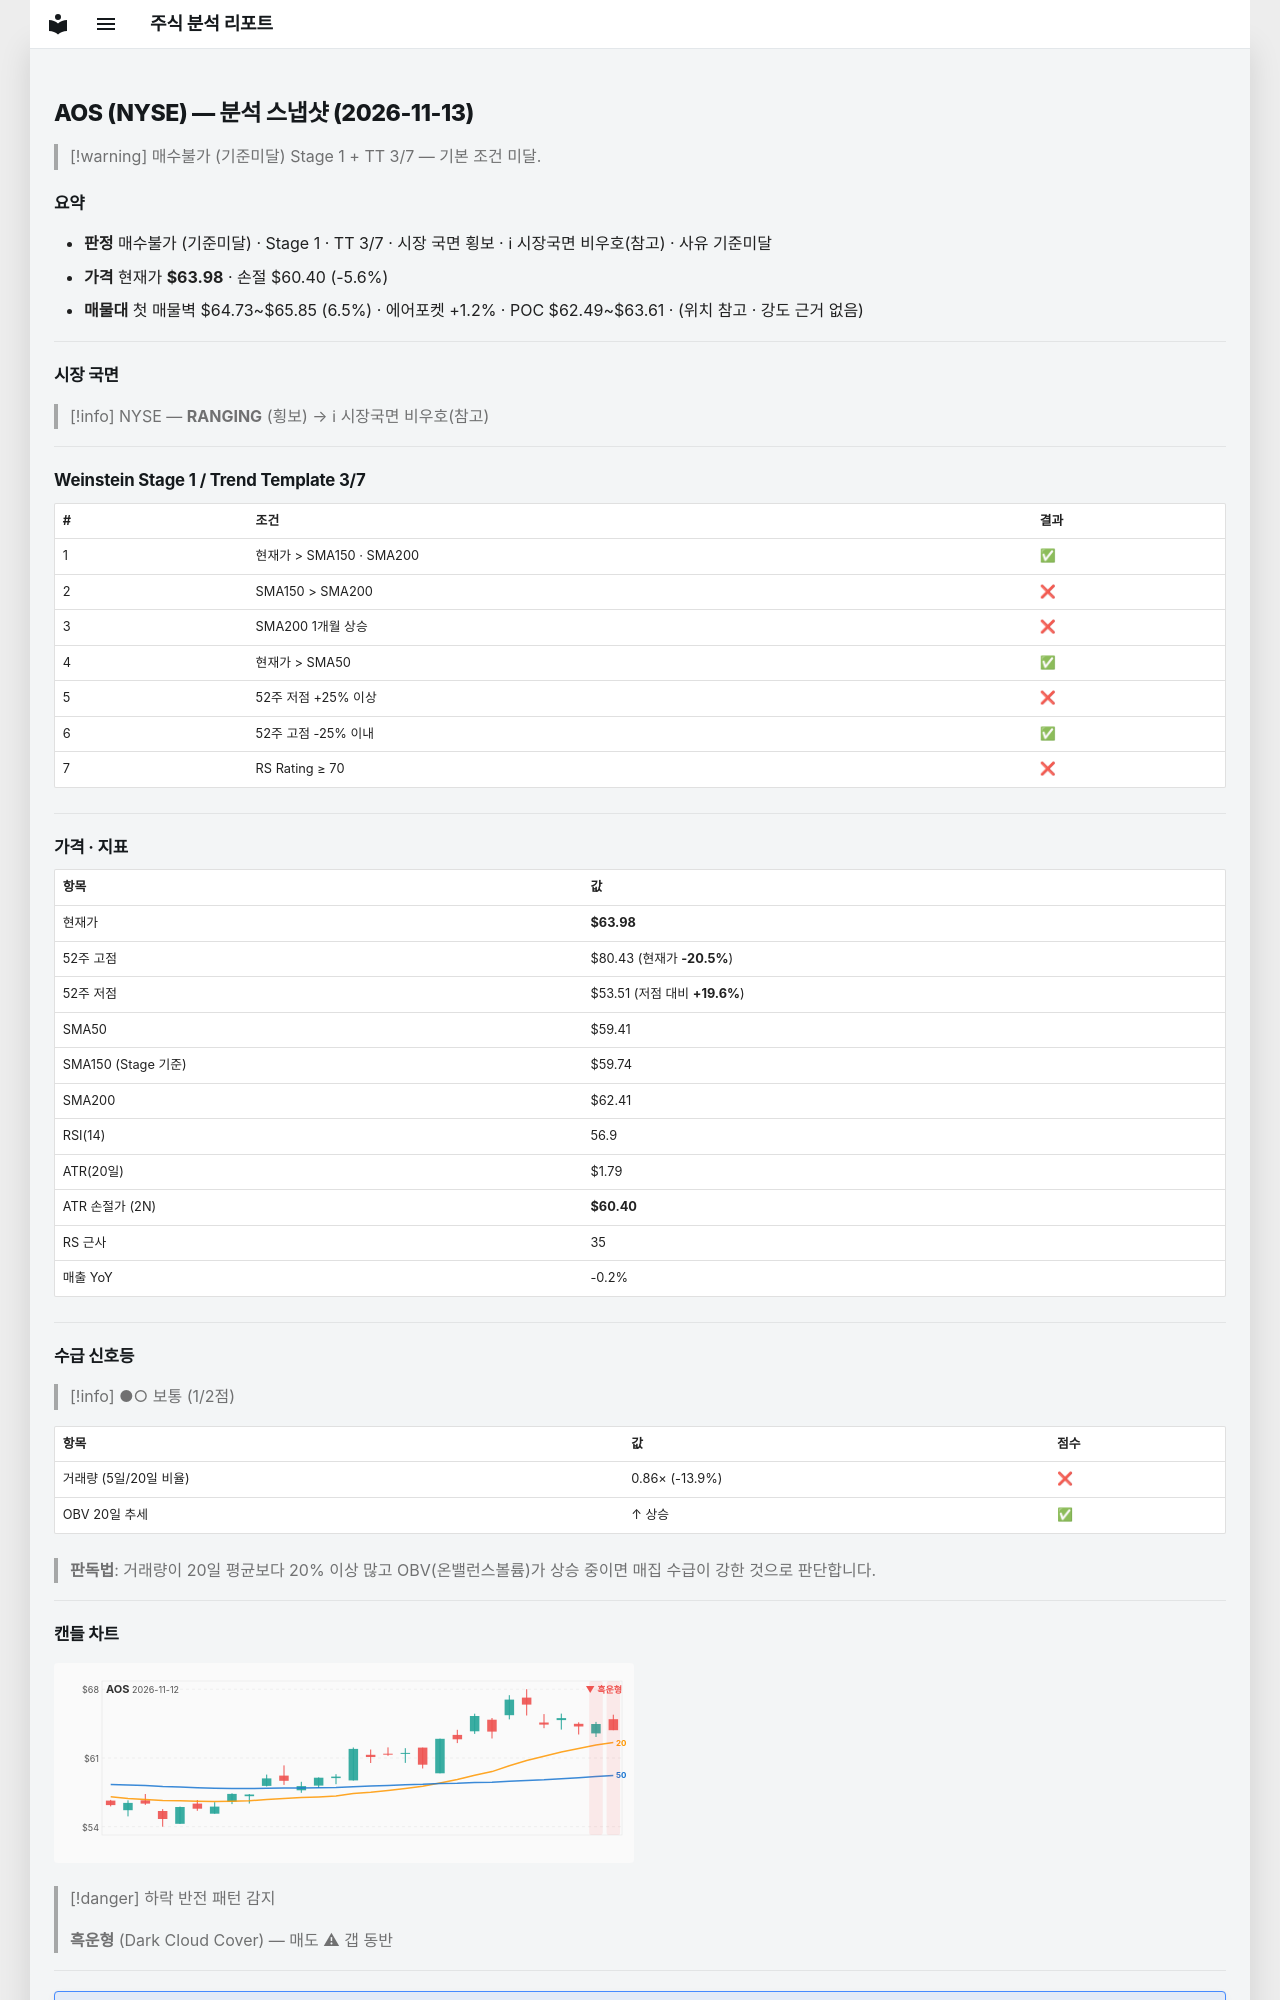

repository: soloandco/stock-reports · page: snapshots/AOS-2026-11-13/index.html · generator: mkdocs

---
type: analysis-snapshot
title: AOS 분석 스냅샷
ticker: AOS
market: NYSE
created: 2026-11-13
updated: 2026-11-13
bar-date: 2026-11-12
verdict: 매수불가
verdict-reason: 기준미달
real-rr: 0.11
sma50-gap-pct: 7.7
weekly-position: 저항대아래
weekly-overhead-price: 64.38
weekly-overhead-pct: 0.6
stage: 1
trend-template-score: 3
tt-max: 7
ma-set: sma-50-150-200
price: 63.97999954223633
stop-price: 60.398863246922105
market-regime: RANGING
supply-demand-score: 1/2
supply-demand-label: 보통
status: tracking
tags:
  - stock-agent
  - watchlist
  - AOS
  - analysis
related:
  - "[[analysis-template]]"
---

# AOS (NYSE) — 분석 스냅샷 (2026-11-13)

> [!warning] 매수불가 (기준미달)
> Stage 1 + TT 3/7 — 기본 조건 미달.

## 요약

- **판정** 매수불가 (기준미달) · Stage 1 · TT 3/7 · 시장 국면 횡보 · ℹ 시장국면 비우호(참고) · 사유 기준미달
- **가격** 현재가 **$63.98** · 손절 $60.40 (-5.6%)
- **매물대** 첫 매물벽 $64.73~$65.85 (6.5%) · 에어포켓 +1.2% · POC $62.49~$63.61 · (위치 참고 · 강도 근거 없음)

---

## 시장 국면

> [!info] NYSE — **RANGING** (횡보) → ℹ 시장국면 비우호(참고)

---

## Weinstein Stage 1 / Trend Template 3/7

| # | 조건 | 결과 |
|---|------|------|
| 1 | 현재가 > SMA150 · SMA200 | ✅ |
| 2 | SMA150 > SMA200 | ❌ |
| 3 | SMA200 1개월 상승 | ❌ |
| 4 | 현재가 > SMA50 | ✅ |
| 5 | 52주 저점 +25% 이상 | ❌ |
| 6 | 52주 고점 -25% 이내 | ✅ |
| 7 | RS Rating ≥ 70 | ❌ |

---

## 가격 · 지표

| 항목 | 값 |
|------|---|
| 현재가 | **$63.98** |
| 52주 고점 | $80.43 (현재가 **-20.5%**) |
| 52주 저점 | $53.51 (저점 대비 **+19.6%**) |
| SMA50 | $59.41 |
| SMA150 (Stage 기준) | $59.74 |
| SMA200 | $62.41 |
| RSI(14) | 56.9 |
| ATR(20일) | $1.79 |
| ATR 손절가 (2N) | **$60.40** |
| RS 근사 | 35 |
| 매출 YoY | -0.2% |

---
## 수급 신호등

> [!info] ●○ 보통 (1/2점)

| 항목 | 값 | 점수 |
|------|------|------|
| 거래량 (5일/20일 비율) | 0.86× (-13.9%) | ❌ |
| OBV 20일 추세 | ↑ 상승 | ✅ |

> **판독법**: 거래량이 20일 평균보다 20% 이상 많고 OBV(온밸런스볼륨)가 상승 중이면 매집 수급이 강한 것으로 판단합니다.

---
